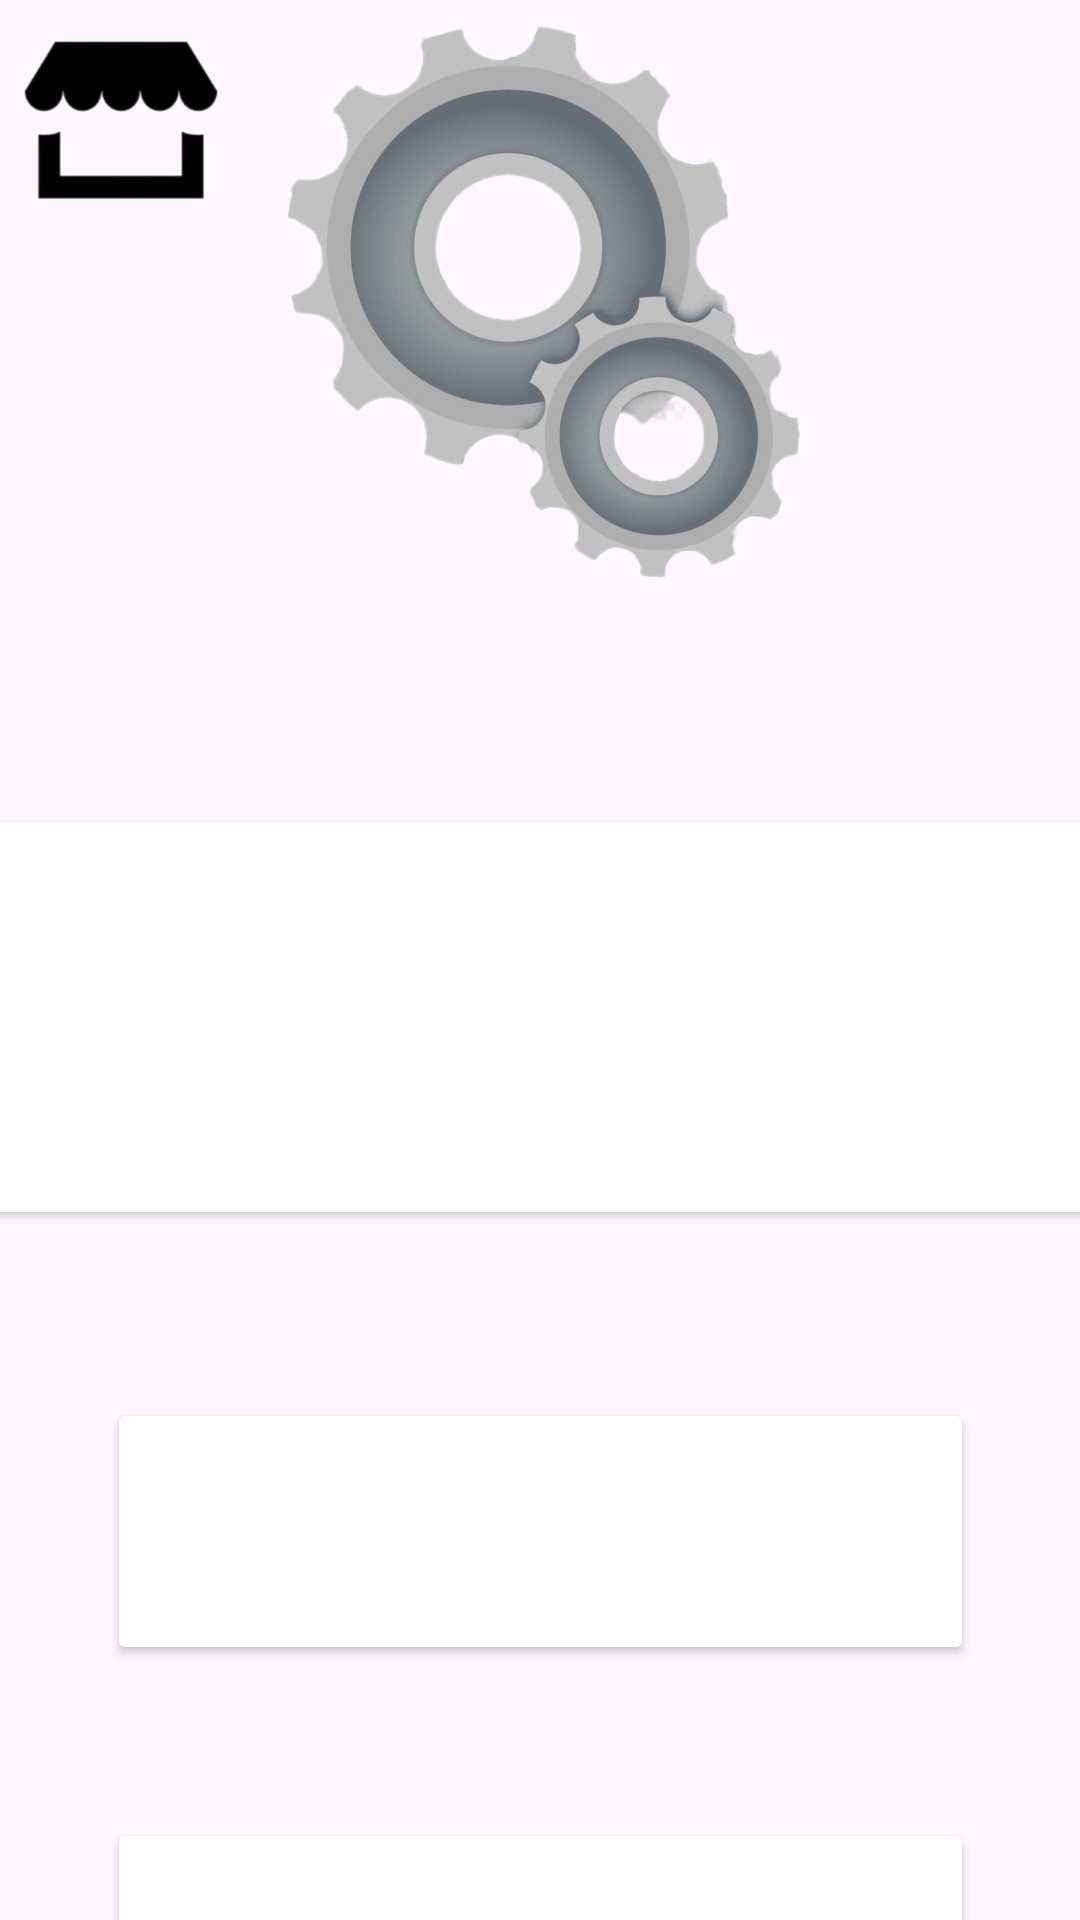

Android layout source for this screen:
<!-- AndroidManifest.xml: application theme Theme.Bakery_v2 -->
<!-- res/layout/activity_settings_navigate.xml -->
<?xml version="1.0" encoding="utf-8"?>
<androidx.constraintlayout.widget.ConstraintLayout xmlns:android="http://schemas.android.com/apk/res/android"
    xmlns:app="http://schemas.android.com/apk/res-auto"
    xmlns:tools="http://schemas.android.com/tools"
    android:layout_width="match_parent"
    android:layout_height="match_parent"
    tools:context=".SettingsNavigate">

    <ImageButton
        android:id="@+id/imageButton6"
        android:layout_width="81dp"
        android:layout_height="82dp"
        android:backgroundTint="#00AF2A2A"
        android:onClick="onClickHome"
        android:scaleType="centerCrop"
        android:scaleX="1.5"
        android:scaleY="1.5"
        app:layout_constraintStart_toStartOf="parent"
        app:layout_constraintTop_toTopOf="parent"
        app:srcCompat="@drawable/home"
        tools:ignore="SpeakableTextPresentCheck" />

    <Button
        android:id="@+id/button11"
        android:layout_width="396dp"
        android:layout_height="142dp"
        android:layout_marginTop="268dp"
        android:backgroundTint="#000000"
        android:backgroundTintMode="add"
        android:onClick="onClickTO"
        android:shadowColor="#FF0000"
        android:text="Техническое Обслуживание"
        android:textColor="#FFFFFF"
        android:textColorHighlight="#FDFDFD"
        android:textColorHint="#FFFFFF"
        android:textColorLink="#FFFFFF"
        android:textSize="48sp"
        app:layout_constraintEnd_toEndOf="parent"
        app:layout_constraintStart_toStartOf="parent"
        app:layout_constraintTop_toTopOf="parent"
        app:rippleColor="#CD0A0A"
        app:strokeColor="#FF0000" />

    <Button
        android:id="@+id/button17"
        android:layout_width="289dp"
        android:layout_height="89dp"
        android:layout_marginTop="56dp"
        android:backgroundTint="#000000"
        android:backgroundTintMode="add"
        android:onClick="onClickFood"
        android:shadowColor="#FF0000"
        android:text="Продукты"
        android:textColor="#FFFFFF"
        android:textColorHighlight="#FDFDFD"
        android:textColorHint="#FFFFFF"
        android:textColorLink="#FFFFFF"
        android:textSize="48sp"
        app:layout_constraintEnd_toEndOf="parent"
        app:layout_constraintStart_toStartOf="parent"
        app:layout_constraintTop_toBottomOf="@+id/button11"
        app:rippleColor="#CD0A0A"
        app:strokeColor="#FF0000" />

    <Button
        android:id="@+id/button10"
        android:layout_width="289dp"
        android:layout_height="89dp"
        android:layout_marginTop="196dp"
        android:backgroundTint="#000000"
        android:backgroundTintMode="add"
        android:onClick="onClickCommands"
        android:shadowColor="#FF0000"
        android:text="Команды"
        android:textColor="#FFFFFF"
        android:textColorHighlight="#FDFDFD"
        android:textColorHint="#FFFFFF"
        android:textColorLink="#FFFFFF"
        android:textSize="48sp"
        app:layout_constraintEnd_toEndOf="parent"
        app:layout_constraintStart_toStartOf="parent"
        app:layout_constraintTop_toBottomOf="@+id/button11"
        app:rippleColor="#CD0A0A"
        app:strokeColor="#FF0000" />

    <ImageView
        android:id="@+id/imageView3"
        android:layout_width="187dp"
        android:layout_height="197dp"
        android:scaleType="fitCenter"
        app:layout_constraintEnd_toEndOf="parent"
        app:layout_constraintStart_toStartOf="parent"
        app:layout_constraintTop_toTopOf="parent"
        app:srcCompat="@drawable/shesteny" />

</androidx.constraintlayout.widget.ConstraintLayout>
<!-- resources referenced by this layout -->
<resources>
  <!-- drawable home: png bitmap (drawable, 22120 bytes) -->
  <!-- drawable shesteny: png bitmap (drawable, 635577 bytes) -->
  <style name="Theme.Bakery_v2" parent="Base.Theme.Bakery_v2" />
  <style name="Base.Theme.Bakery_v2" parent="Theme.Material3.DayNight.NoActionBar">
          
          
      </style>
</resources>
